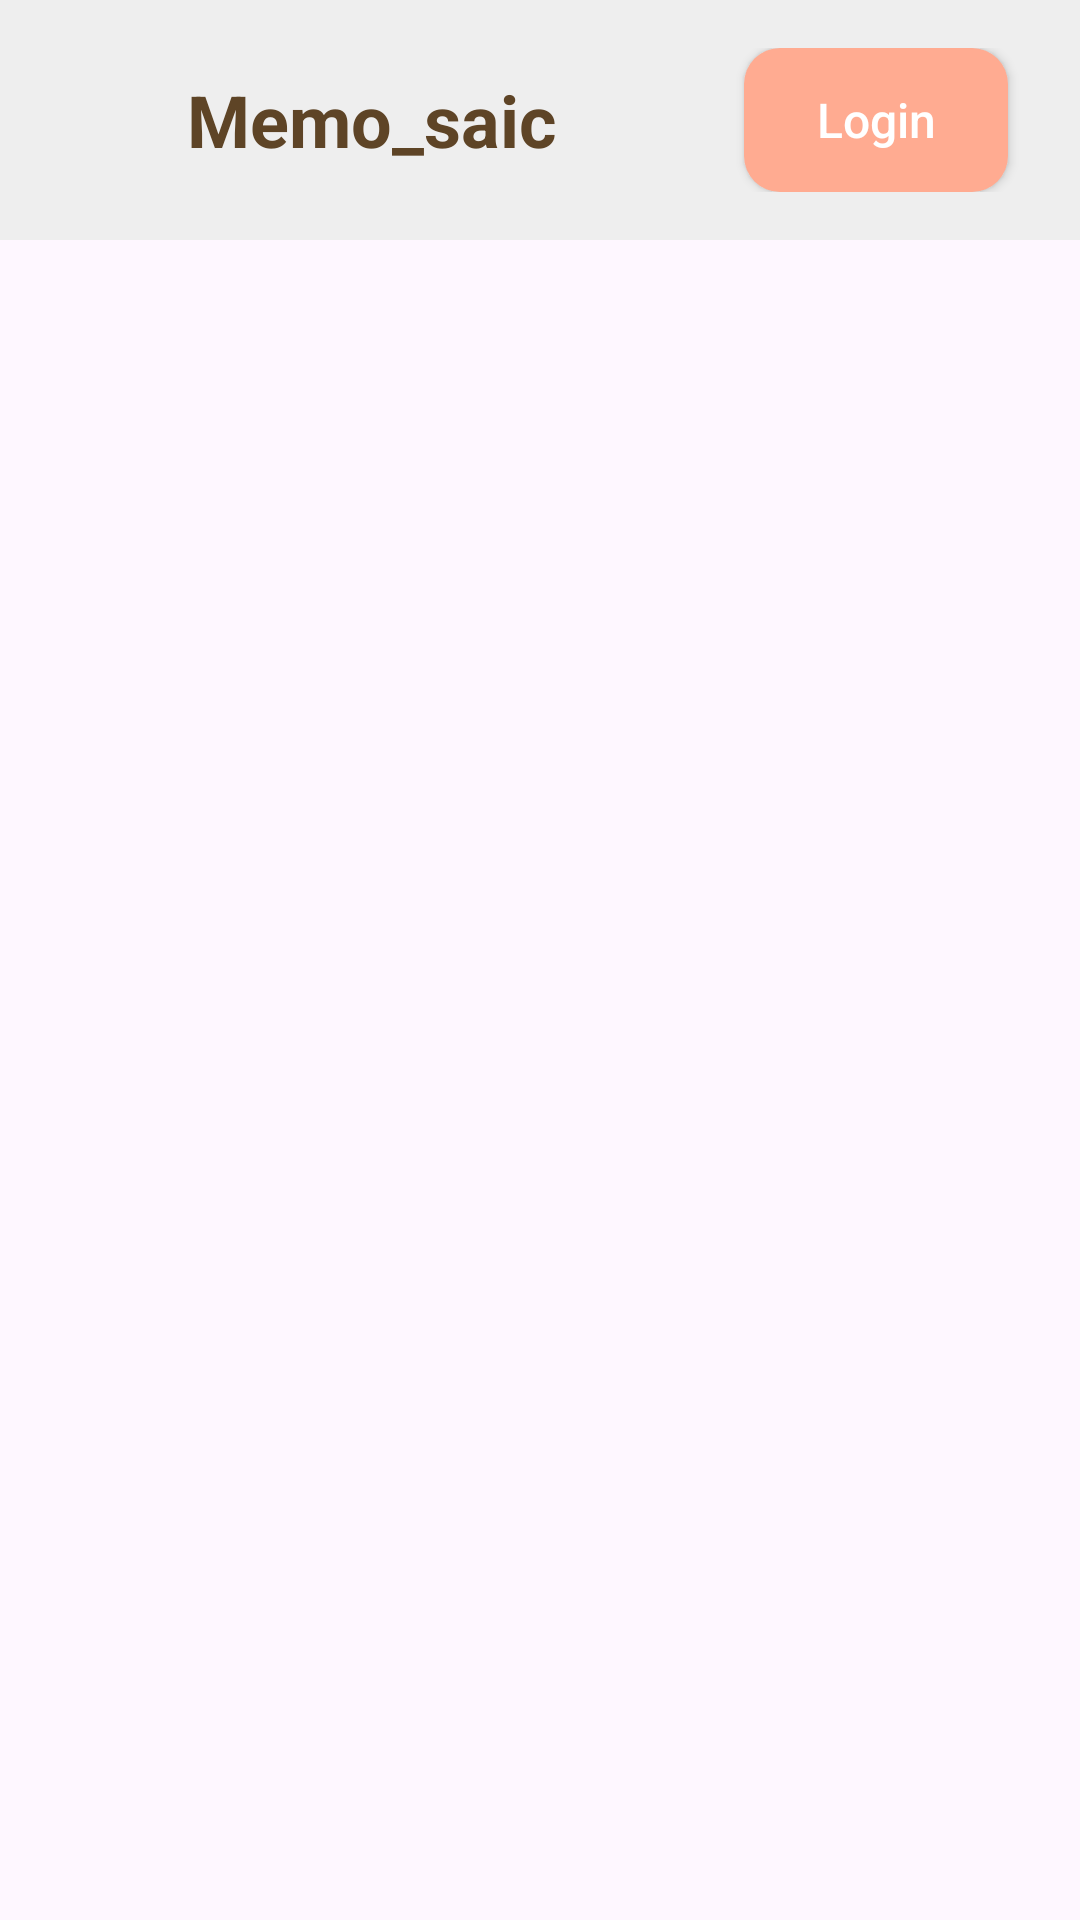

This screen was rendered from an Android layout file. Write that file and the resources it references.
<!-- AndroidManifest.xml: application theme Theme.Memo_saic -->
<!-- res/layout/activity_main.xml -->
<?xml version="1.0" encoding="utf-8"?>
<LinearLayout xmlns:android="http://schemas.android.com/apk/res/android"
    xmlns:app="http://schemas.android.com/apk/res-auto"
    xmlns:tools="http://schemas.android.com/tools"
    android:id="@+id/main"
    android:layout_width="match_parent"
    android:layout_height="match_parent"
    android:orientation="vertical"
    tools:context=".MainActivity">


    <include layout="@layout/header"/>


























































</LinearLayout>
<!-- res/layout/header.xml (included above) -->
<?xml version="1.0" encoding="utf-8"?>
<LinearLayout xmlns:android="http://schemas.android.com/apk/res/android"
    android:layout_width="match_parent"
    android:layout_height="wrap_content"
    android:orientation="horizontal"
    android:padding="16dp"
    android:background="#EEE"
    android:gravity="center_vertical">

    <TextView
        android:id="@+id/tvHeader"
        android:layout_width="0dp"
        android:layout_height="wrap_content"
        android:layout_weight="1"
        android:text="Memo_saic"
        android:textColor="#5E4426"
        android:textSize="24sp"
        android:textStyle="bold"
        android:gravity="center" />

    <androidx.appcompat.widget.AppCompatButton
        android:id="@+id/loginButton"
        android:layout_width="wrap_content"
        android:layout_height="wrap_content"
        android:text="Login"
        android:textColor="@android:color/white"
        android:background="@drawable/rounded_button"
        android:paddingStart="16dp"
        android:paddingEnd="16dp"
        android:paddingTop="8dp"
        android:paddingBottom="8dp"
        android:textSize="16sp"
        android:textAllCaps="false"
        android:layout_marginStart="16dp"
        android:layout_marginEnd="8dp"
        android:onClick="login"/>
</LinearLayout>
<!-- resources referenced by this layout -->
<resources>
  <color name="black">#FF000000</color>
  <color name="white">#FFFFFFFF</color>
  <!-- drawable rounded_button (drawable) -->
  <?xml version="1.0" encoding="utf-8"?>
  <shape xmlns:android="http://schemas.android.com/apk/res/android"
      android:shape="rectangle">
      <corners android:radius="12dp" />
      <solid android:color="#FFAB91"/>
      <padding android:left="12dp" android:right="12dp" android:top="12dp" android:bottom="12dp"/>
  </shape>
  <style name="Theme.Memo_saic" parent="Base.Theme.Memo_saic" />
  <style name="Base.Theme.Memo_saic" parent="Theme.Material3.DayNight.NoActionBar">
          
          
      </style>
</resources>
